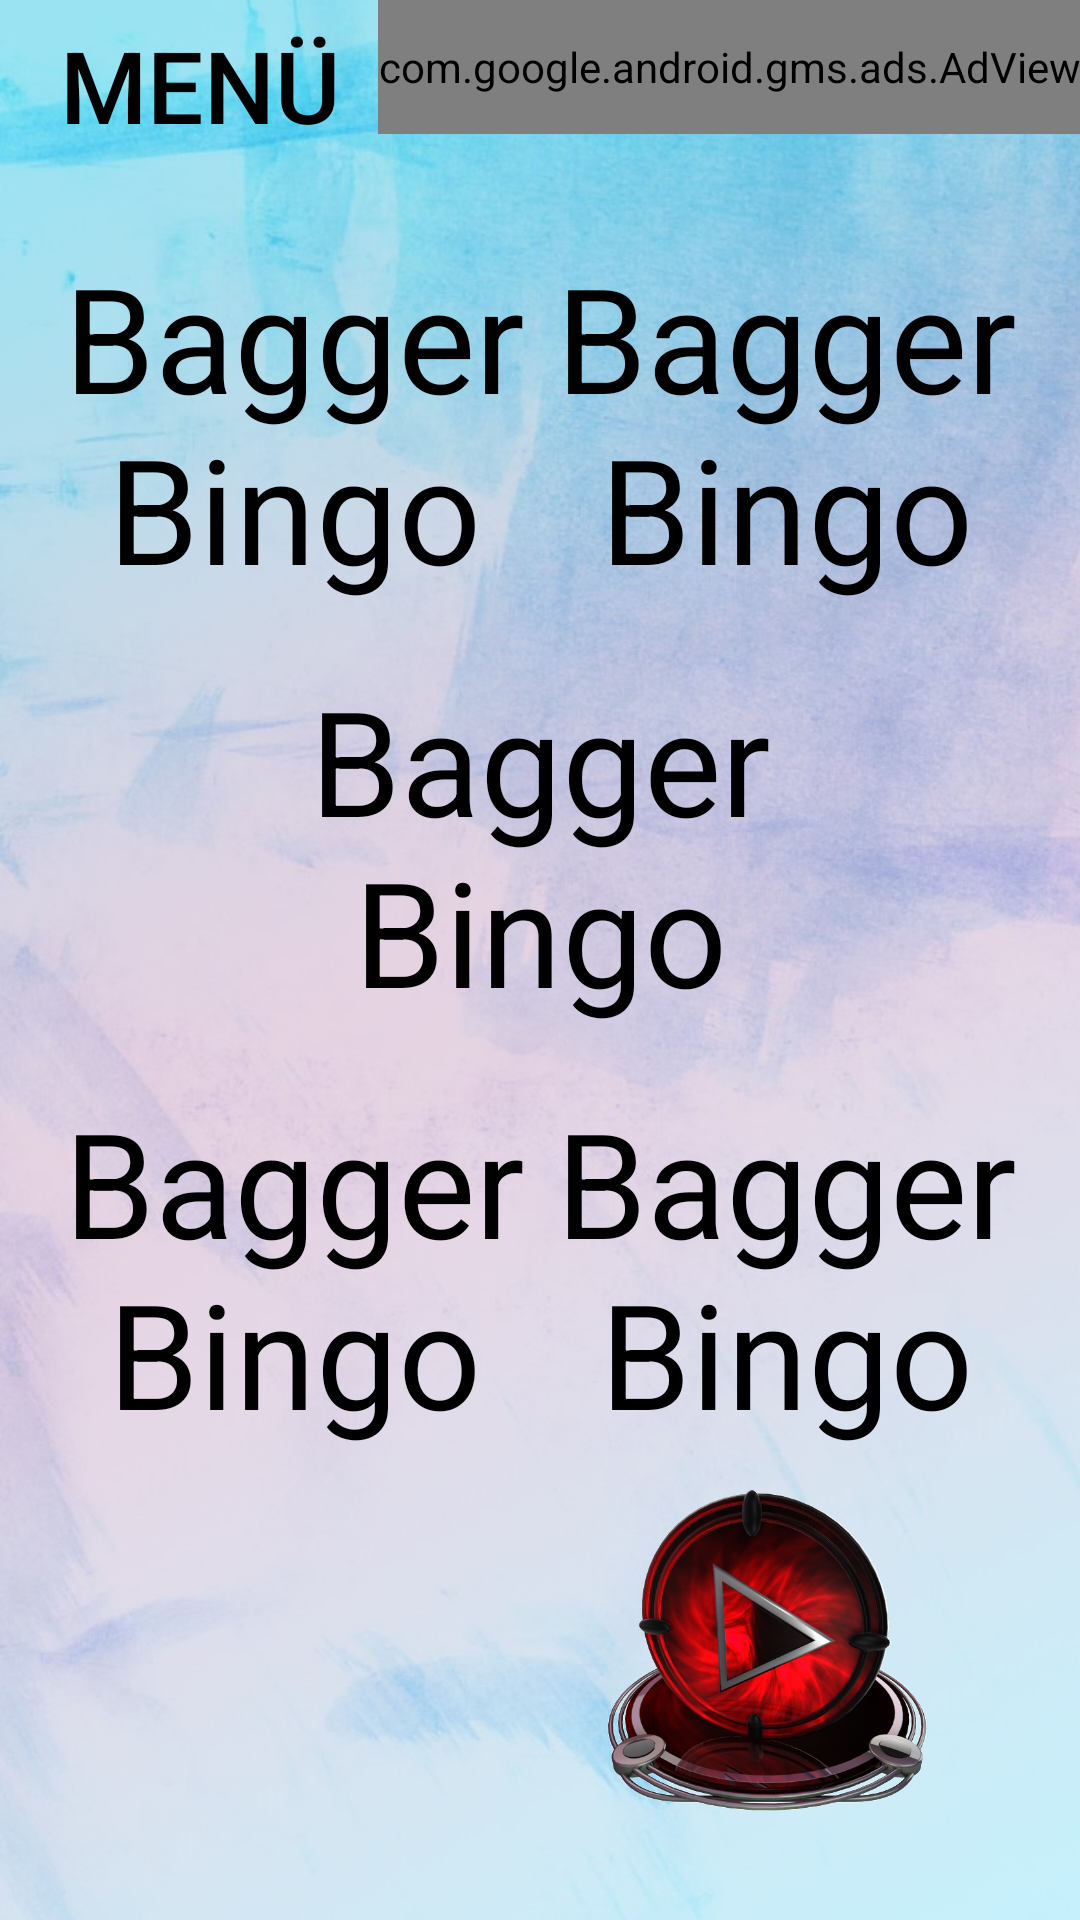

Layout XML and referenced resources for this Android screen:
<!-- AndroidManifest.xml: application theme AppTheme -->
<!-- res/layout/activity_fail.xml -->
<?xml version="1.0" encoding="utf-8"?>
<androidx.constraintlayout.widget.ConstraintLayout xmlns:android="http://schemas.android.com/apk/res/android"
    xmlns:app="http://schemas.android.com/apk/res-auto"
    xmlns:tools="http://schemas.android.com/tools"
    android:layout_width="match_parent"
    android:layout_height="match_parent"
    tools:context="com.FailX.BaggerBingo.FailActivity">

    <com.google.android.gms.ads.AdView
        android:id="@+id/adView"
        android:layout_width="0dp"
        android:layout_height="0dp"
        android:layout_alignParentBottom="true"
        android:layout_centerHorizontal="true"
        app:adSize="BANNER"
        app:adUnitId="ca-app-pub-4212746257484958/2737658722"
        app:layout_constraintBottom_toBottomOf="parent"
        app:layout_constraintEnd_toEndOf="@+id/imageView3"
        app:layout_constraintStart_toStartOf="parent"
        app:layout_constraintTop_toTopOf="parent"
        app:layout_constraintWidth_percent="0.65"
        app:layout_constraintHeight_percent="0.07"
        app:layout_constraintHorizontal_bias="1"
        app:layout_constraintVertical_bias="0">
    </com.google.android.gms.ads.AdView>

    <Button
        android:id="@+id/menu_button2"
        android:layout_width="0dp"
        android:layout_height="0dp"
        android:text="@string/menu_btn"
        android:textColor="#000000"
        android:background="@drawable/texture_background"
        app:autoSizeTextType="uniform"
        app:layout_constraintBottom_toBottomOf="parent"
        app:layout_constraintEnd_toEndOf="parent"
        app:layout_constraintHeight_percent="0.07"
        app:layout_constraintHorizontal_bias="0.05"
        app:layout_constraintStart_toStartOf="parent"
        app:layout_constraintTop_toTopOf="parent"
        app:layout_constraintVertical_bias="0.01"
        app:layout_constraintWidth_percent="0.3" />

    <TextView
        android:id="@+id/punishment1"
        android:layout_width="0dp"
        android:layout_height="0dp"
        android:background="@drawable/blue_background"
        android:gravity="center"
        android:text="@string/app_name"
        android:textColor="#000000"
        app:autoSizeTextType="uniform"
        app:layout_constraintBottom_toBottomOf="parent"
        app:layout_constraintEnd_toEndOf="parent"
        app:layout_constraintHeight_percent="0.2"
        app:layout_constraintHorizontal_bias="0.1"
        app:layout_constraintStart_toStartOf="parent"
        app:layout_constraintTop_toTopOf="parent"
        app:layout_constraintVertical_bias="0.15"
        app:layout_constraintWidth_percent="0.43" />

    <TextView
        android:id="@+id/punishment2"
        android:layout_width="0dp"
        android:layout_height="0dp"
        android:background="@drawable/blue_background"
        android:gravity="center"
        android:text="@string/app_name"
        android:textColor="#000000"
        app:autoSizeTextType="uniform"
        app:layout_constraintBottom_toBottomOf="parent"
        app:layout_constraintEnd_toEndOf="parent"
        app:layout_constraintHeight_percent="0.2"
        app:layout_constraintHorizontal_bias="0.9"
        app:layout_constraintStart_toStartOf="parent"
        app:layout_constraintTop_toTopOf="parent"
        app:layout_constraintVertical_bias="0.15"
        app:layout_constraintWidth_percent="0.43" />

    <TextView
        android:id="@+id/punishment3"
        android:layout_width="0dp"
        android:layout_height="0dp"
        android:background="@drawable/blue_background"
        android:gravity="center"
        android:text="@string/app_name"
        android:textColor="#000000"
        app:autoSizeTextType="uniform"
        app:layout_constraintBottom_toBottomOf="parent"
        app:layout_constraintEnd_toEndOf="parent"
        app:layout_constraintHeight_percent="0.2"
        app:layout_constraintStart_toStartOf="parent"
        app:layout_constraintTop_toTopOf="parent"
        app:layout_constraintHorizontal_bias="0.1"
        app:layout_constraintVertical_bias="0.7"
        app:layout_constraintWidth_percent="0.43" />

    <TextView
        android:id="@+id/punishment4"
        android:layout_width="0dp"
        android:layout_height="0dp"
        android:background="@drawable/blue_background"
        android:gravity="center"
        android:text="@string/app_name"
        android:textColor="#000000"
        app:autoSizeTextType="uniform"
        app:layout_constraintBottom_toBottomOf="parent"
        app:layout_constraintEnd_toEndOf="parent"
        app:layout_constraintHeight_percent="0.2"
        app:layout_constraintStart_toStartOf="parent"
        app:layout_constraintTop_toTopOf="parent"
        app:layout_constraintHorizontal_bias="0.9"
        app:layout_constraintVertical_bias="0.7"
        app:layout_constraintWidth_percent="0.43" />

    <TextView
        android:id="@+id/punishment5"
        android:layout_width="0dp"
        android:layout_height="0dp"
        android:background="@drawable/blue_background"
        android:gravity="center"
        android:text="@string/app_name"
        android:textColor="#000000"
        app:autoSizeTextType="uniform"
        app:layout_constraintBottom_toBottomOf="parent"
        app:layout_constraintEnd_toEndOf="parent"
        app:layout_constraintHeight_percent="0.2"
        app:layout_constraintHorizontal_bias="0.5"
        app:layout_constraintStart_toStartOf="parent"
        app:layout_constraintTop_toTopOf="parent"
        app:layout_constraintVertical_bias="0.425"
        app:layout_constraintWidth_percent="0.43" />


    <ImageView
        android:id="@+id/play_fail1"
        android:layout_width="0dp"
        android:layout_height="0dp"
        android:visibility="invisible"
        app:layout_constraintVertical_bias="0.95"
        app:layout_constraintWidth_percent="0.3"
        app:layout_constraintHeight_percent="0.2"
        app:layout_constraintHorizontal_bias="0.8"
        app:layout_constraintBottom_toBottomOf="parent"
        app:layout_constraintEnd_toEndOf="parent"
        app:layout_constraintStart_toStartOf="parent"
        app:layout_constraintTop_toTopOf="parent"
        app:srcCompat="@drawable/play_g" />

    <ImageView
        android:id="@+id/play_fail2"
        android:layout_width="0dp"
        android:layout_height="0dp"
        android:focusable="true"
        android:elevation="1dp"
        app:layout_constraintBottom_toBottomOf="parent"
        app:layout_constraintEnd_toEndOf="parent"
        app:layout_constraintHeight_percent="0.2"
        app:layout_constraintHorizontal_bias="0.8"
        app:layout_constraintStart_toStartOf="parent"
        app:layout_constraintTop_toTopOf="parent"
        app:layout_constraintVertical_bias="0.95"
        app:layout_constraintWidth_percent="0.3"
        app:srcCompat="@drawable/play_r" />

    <ImageView
        android:id="@+id/play_fail3"
        android:layout_width="0dp"
        android:layout_height="0dp"
        android:visibility="invisible"
        app:layout_constraintBottom_toBottomOf="parent"
        app:layout_constraintEnd_toEndOf="parent"
        app:layout_constraintHeight_percent="0.2"
        app:layout_constraintHorizontal_bias="0.8"
        app:layout_constraintStart_toStartOf="parent"
        app:layout_constraintTop_toTopOf="parent"
        app:layout_constraintVertical_bias="0.95"
        app:layout_constraintWidth_percent="0.3"
        app:srcCompat="@drawable/play_b" />

    <ImageView
        android:id="@+id/play_fail4"
        android:layout_width="0dp"
        android:layout_height="0dp"
        android:visibility="invisible"
        app:layout_constraintBottom_toBottomOf="parent"
        app:layout_constraintEnd_toEndOf="parent"
        app:layout_constraintHeight_percent="0.2"
        app:layout_constraintHorizontal_bias="0.8"
        app:layout_constraintStart_toStartOf="parent"
        app:layout_constraintTop_toTopOf="parent"
        app:layout_constraintVertical_bias="0.95"
        app:layout_constraintWidth_percent="0.3"
        app:srcCompat="@drawable/play_p" />

    <ImageView
        android:id="@+id/play_fail5"
        android:layout_width="0dp"
        android:layout_height="0dp"
        android:visibility="invisible"
        app:layout_constraintBottom_toBottomOf="parent"
        app:layout_constraintEnd_toEndOf="parent"
        app:layout_constraintHeight_percent="0.2"
        app:layout_constraintHorizontal_bias="0.8"
        app:layout_constraintStart_toStartOf="parent"
        app:layout_constraintTop_toTopOf="parent"
        app:layout_constraintVertical_bias="0.95"
        app:layout_constraintWidth_percent="0.3"
        app:srcCompat="@drawable/play_lb" />

    <ImageView
        android:id="@+id/play_fail6"
        android:layout_width="0dp"
        android:layout_height="0dp"
        android:visibility="invisible"
        app:layout_constraintBottom_toBottomOf="parent"
        app:layout_constraintEnd_toEndOf="parent"
        app:layout_constraintHeight_percent="0.2"
        app:layout_constraintHorizontal_bias="0.8"
        app:layout_constraintStart_toStartOf="parent"
        app:layout_constraintTop_toTopOf="parent"
        app:layout_constraintVertical_bias="0.95"
        app:layout_constraintWidth_percent="0.3"
        app:srcCompat="@drawable/play_o" />

    <ImageView
        android:id="@+id/imageView3"
        android:layout_width="0dp"
        android:layout_height="0dp"
        android:elevation="-1dp"
        app:layout_constraintBottom_toBottomOf="parent"
        app:layout_constraintEnd_toEndOf="parent"
        app:layout_constraintStart_toStartOf="parent"
        app:layout_constraintTop_toTopOf="parent"
        android:scaleType="fitXY"
        app:srcCompat="@drawable/watercolorb_background" />

</androidx.constraintlayout.widget.ConstraintLayout>
<!-- resources referenced by this layout -->
<resources>
  <!-- drawable play_b: png bitmap (drawable, 330824 bytes) -->
  <!-- drawable play_g: png bitmap (drawable, 333216 bytes) -->
  <!-- drawable play_lb: png bitmap (drawable, 337109 bytes) -->
  <!-- drawable play_o: png bitmap (drawable, 337473 bytes) -->
  <!-- drawable play_p: png bitmap (drawable, 339085 bytes) -->
  <!-- drawable play_r: png bitmap (drawable, 327613 bytes) -->
  <!-- drawable watercolorb_background: jpg bitmap (drawable, 118541 bytes) -->
  <string name="app_name">Bagger Bingo</string>
  <string name="menu_btn">Menü</string>
  <style name="AppTheme" parent="Theme.AppCompat.Light.DarkActionBar">
          <item name="windowActionBar">false</item>
          <item name="windowNoTitle">true</item>
          <item name="colorPrimary">@color/colorPrimary</item>
          <item name="colorPrimaryDark">@color/colorNiceBlue</item>
          <item name="colorAccent">@color/colorAccent</item>
      </style>
  <color name="colorPrimary">#6200EE</color>
  <color name="colorNiceBlue">#8E1ED3EF</color>
  <color name="colorAccent">#03DAC5</color>
</resources>
